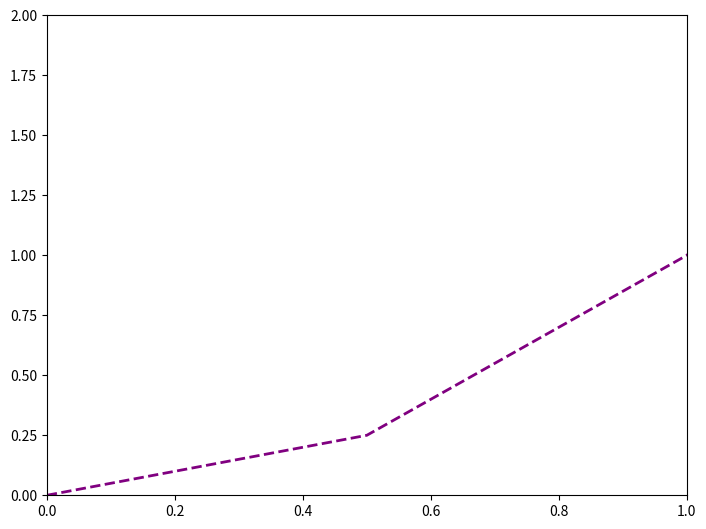

Here is the Python script that generated this plot:
#%%
import matplotlib.pyplot as plt
import numpy as np
#%%
x = np.linspace(0, 5, 11)
y = x**2

#%%
fig = plt.figure()
ax = fig.add_axes([0, 0, 1, 1])
# ax.plot(x, y, color='blue')
# ax.plot(x, y, color='#FF8C00') # RGB Hex Code
# ax.plot(x, y, color='purple', linewidth=3, alpha=0.5)
# ax.plot(x, y, color='purple', lw=3, alpha=0.5)
# ax.plot(x, y, color='purple', linewidth=3, linestyle='-.')
# ax.plot(x, y, color='purple', lw=3, ls='-.')
# ax.plot(x, y, color='purple', linewidth=3, linestyle='-', marker='+')
# ax.plot(x, y, color='purple', linewidth=3, linestyle='-', marker='o', markersize=20, markerfacecolor='yellow', markeredgewidth=3)
ax.plot(x, y, color='purple', linewidth=2, linestyle='--')
ax.set_xlim([0, 1])
ax.set_ylim([0, 2])
#%%


#%%
